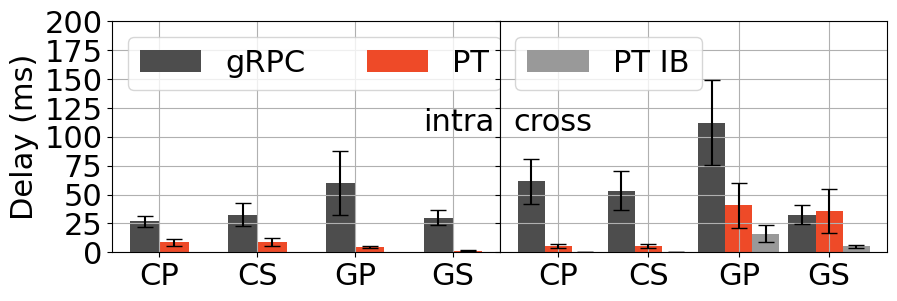

Recreate this plot in Python. (Note: this script raises an exception after producing the figure.)
# light vs heavy
# 0: GCPP - grpc cpu Python PCIe
# 1: GCSP - grpc cpu script PCIe
# 2: GCPE - grpc cpu Python EFA
# 3: GCSE - grpc cpu script EFA
# 4: GGPP - grpc GPU Python PCIe
# 5: 
# 2: grpc cuda
# 3: grpc cuda script
# 4: ptrpc cpu
# 5: ptrpc cpu script
# 6: ptrpc cuda
# 7: ptrpc cuda script
# 8: ptrpc cuda NVLink
# 9: ptrpc cuda NVLink
# 10: ptrpc cuda IB
# 11: ptrpc cuda script IB

# [GP] gRPC vs PT-RPC 
# [CG] CPU vs GPU
# [PS] Python vs Script
# [PENI] PCIe vs EFA vs NVLink vs IB

# light vs heavy
# single machine [PCIe vs NVLink] vs multi machine [EFA vs IB]

# 0: GCP - gRPC + CPU + Python
# 1: GCS - gRPC + CPU + Script
# 2: GGP - gRPC + GPU + Python
# 3: GGS - gRPC + GPU + Script
# 4: PCP - PT-RPC + CPU + Python
# 5: PCS - PT-RPC + CPU + Script
# 6: PGP - PT-RPC + GPU + Python
# 7: PGS - PT-RPC + GPU + Script

# Figure:
#  1k *  1k + light + single
#  1k *  1k + light + multi
# 10k * 10k + light + single
# 10k * 10k + light + multi
#  1k *  1k + heavy + single
#  1k *  1k + heavy + multi
# 10k * 10k + heavy + single
# 10k * 10k + heavy + multi

"""
files = [
    "logs/single_aws_2/single_pt_rpc_%d.log",
    "logs/learnfair/single_pt_rpc_%d.log",
    "logs/multi_aws_2/single_pt_rpc_%d.log",
    "logs/single_aws_2/single_grpc_%d.log",
    "logs/multi_aws_2/single_grpc_%d.log",
]



"""

import matplotlib.pyplot as plt
import numpy as np


colors = [
    [0.3, 0.3, 0.3],
    [239/256.0, 74/256.0, 40/256.0],
    [0.6, 0.6, 0.6],
]

WIDTH = 0.3
SHOW = False
FONT = {'fontname':'Times New Roman', 'size':22}


def plot_bar(name, ylim):
    mean = np.asarray(data[name + "_mean"]) * 1e3
    stdv = np.asarray(data[name + "_stdv"]) * 1e3
    xs = np.arange(4)
    #plt.figure(figsize=(6, 3))
    handles = []
    handles.append(plt.bar(
        xs - WIDTH / 2.0, mean[0], yerr=stdv[0], color=colors[0], width=WIDTH, capsize=6
    ))
    handles.append(plt.bar(
        xs + WIDTH / 2.0, mean[1], yerr=stdv[1], color=colors[1], width=WIDTH, capsize=6
    ))

    plt.xticks(xs, ["CP", "CS", "GP", "GS"], **FONT)
    plt.yticks(**FONT)

    plt.ylabel("Delay (ms)", **FONT)

    plt.legend(
        handles=handles,
        loc="upper left",
        labels=["gRPC", "PT"],
        prop={'family':FONT['fontname'], 'size':FONT['size']},
        ncol=2,
        #bbox_to_anchor=(-0.015, 0.3, 0.5, 0.5)
    )

    plt.ylim(ylim)
    plt.grid()

    """
    if SHOW:
        plt.show()
    else:
        plt.savefig(f"../images/{name}.pdf", bbox_inches='tight')
    """


def plot_bar3(name, ylim, ax):
    mean = np.asarray(data[name + "_mean"]) * 1e3
    stdv = np.asarray(data[name + "_stdv"]) * 1e3
    xs = np.arange(4)
    #plt.figure(figsize=(6, 3))
    handles = []
    handles.append(plt.bar(
        xs - WIDTH, mean[0], yerr=stdv[0], color=colors[0], width=WIDTH, capsize=6
    ))
    handles.append(plt.bar(
        xs, mean[1], yerr=stdv[1], color=colors[1], width=WIDTH, capsize=6
    ))
    handles.append(plt.bar(
        xs + WIDTH, mean[2], yerr=stdv[2], color=colors[2], width=WIDTH, capsize=6
    ))

    plt.xticks(xs, ["CP", "CS", "GP", "GS"], **FONT)
    #plt.yticks(**FONT)

    #plt.ylabel("Delay (ms)", **FONT)

    plt.legend(
        handles=[handles[2]],
        loc="upper left",
        labels=["PT IB"],
        prop={'family':FONT['fontname'], 'size':FONT['size']},
    )

    #plt.ylim(ylim)
    plt.setp(ax.get_yticklabels(), visible=False)
    plt.grid()

    """
    if SHOW:
        plt.show()
    else:
        plt.savefig(f"../images/{name}.pdf", bbox_inches='tight')
    """


data = {}

data["small_light_single_mean"] = [
    [
        0.026708102226257323,   # GCP
        0.03247213363647461,    # GCS
        0.0599402910232544,     # GGP
        0.030090252685546874,   # GGS
    ], # grpc
    [
        0.00871570110321045,    # PCP
        0.008874011039733887,   # PCS
        0.004539344000816345,
        0.0014466304063796998,
    ], # pt rpc
]

data["small_light_single_stdv"] = [
    [
        0.004715544243583349,
        0.010037730927172632,
        0.02789967304355296,
        0.006728921952568284,
    ], #grpc
    [
        0.003113925632485608,
        0.003417710351898507,
        0.001146082866262916,
        0.00019359466164992894
    ], # pt rpc
]

data["small_light_multi_mean"] = [
    [
        0.06157054901123047,
        0.05341341495513916,
        0.11209506454467774,
        0.03241867504119873
    ],  #gRPC
    [
        0.005541062355041504,
        0.005627202987670899,
        0.04050200967788696,
        0.03573512620925904,
    ],  # PT RPC EFA
    [
        0,  # 0.03316252231597901,
        0,  # 0.03235681056976318,
        0.016081782436370852,
        0.005295679926872253,
    ],  # PT RPC IB
]

data["small_light_multi_stdv"] = [
    [
        0.019342111628262035,
        0.016638521784208063,
        0.036828845998343275,
        0.008091798959968794,
    ],
    [
        0.0016513753253001736,
        0.0018334709060509695,
        0.0190571934776313,
        0.01899493488811709,
    ],
    [
        0,  # 0.011050395280665903,
        0,  # 0.013056317959832133,
        0.00752183610847404,
        0.0013382178476675506,
    ]
]


name = "small_light"
plt.figure(figsize=(10, 3))
ax1 = plt.subplot(121)
plot_bar(f"{name}_single", [0, 200])
plt.text(2.7, 105, "intra", **FONT)

ax2 = plt.subplot(122, sharey=ax1)
plot_bar3(f"{name}_multi", [0, 200], ax2)
plt.text(-0.5, 105, "cross", **FONT)

plt.subplots_adjust(wspace=0)

if SHOW:
    plt.show()
else:
    plt.savefig(f"../images/{name}.pdf", bbox_inches='tight')




########

data["small_heavy_single_mean"] = [
    [
        0.20356476306915283,    # GCP
        0.1753929615020752,     # GCS
        0.1090344779968262,     # GGP
        0.03455644454956055,    # GGS
    ],  # gRPC
    [
        0.08173201084136963,
        0.08039040565490722,
        0.01840829429626465,
        0.019564937973022462,
    ], # PT RPC
]

data["small_heavy_single_stdv"] = [
    [
        0.030740158246616446,
        0.026400505243055778,
        0.012998388008905444,
        0.0077261431947167475,
    ],
    [
        0.008086306850952114,
        0.008788756231678428,
        0.0030035480556141986,
        0.0015929879224909264,
    ],
]

data["small_heavy_multi_mean"] = [
    [
        0.15635180473327637,
        0.10107812881469727,
        0.11622803573608398,
        0.04124575309753418,
    ],
    [
        0.08081684112548829,
        0.07558789253234863,
        0.04198958997726441,
        0.0370933913230896,
    ],
    [
        0, # 0.10263054370880127,
        0, # 0.10391204357147217,
        0.023845241641998288,
        0.017658985614776614,
    ], # PT IB
]

data["small_heavy_multi_stdv"] = [
    [
        0.011790788841651524,
        0.022212092601855485,
        0.01622634971258239,
        0.008715935601335283,
    ],
    [
        0.012027888882285216,
        0.007028608622937932,
        0.01915620890073913,
        0.01899507439187126,
    ],
    [
        0, # 0.010964331419899845,
        0, # 0.01258920269134317,
        0.004454980744851911,
        0.0034703982699525286,
    ], # PT IB
]

name = "small_heavy"
plt.figure(figsize=(10, 3))
ax1 = plt.subplot(121)
plot_bar(f"{name}_single", [0, 350])
plt.text(2.7, 105 * 3.5 / 2, "intra", **FONT)

ax2 = plt.subplot(122, sharey=ax1)
plot_bar3(f"{name}_multi", [0, 350], ax2)
plt.text(-0.5, 105 * 3.5 / 2, "cross", **FONT)

plt.subplots_adjust(wspace=0)

if SHOW:
    plt.show()
else:
    plt.savefig(f"../images/{name}.pdf", bbox_inches='tight')






#######


def large_plot_bar(name, ylim):
    mean = np.asarray(data[name + "_mean"])
    stdv = np.asarray(data[name + "_stdv"])
    xs = np.arange(4)
    #plt.figure(figsize=(6, 3))
    handles = []
    handles.append(plt.bar(
        xs - WIDTH / 2.0, mean[0], yerr=stdv[0], color=colors[0], width=WIDTH, capsize=6
    ))
    handles.append(plt.bar(
        xs + WIDTH / 2.0, mean[1], yerr=stdv[1], color=colors[1], width=WIDTH, capsize=6
    ))

    plt.xticks(xs, ["CP", "CS", "GP", "GS"], **FONT)
    plt.yticks(**FONT)

    plt.ylabel("Delay (Second)", **FONT)

    plt.legend(
        handles=handles,
        loc="upper left",
        labels=["gRPC", "PT"],
        prop={'family':FONT['fontname'], 'size':FONT['size']},
        ncol=2,
        #bbox_to_anchor=(-0.015, 0.3, 0.5, 0.5)
    )

    plt.ylim(ylim)
    plt.grid()

    """
    if SHOW:
        plt.show()
    else:
        plt.savefig(f"../images/{name}.pdf", bbox_inches='tight')
    """


def large_plot_bar3(name, ylim, ax):
    mean = np.asarray(data[name + "_mean"])
    stdv = np.asarray(data[name + "_stdv"])
    xs = np.arange(4)
    #plt.figure(figsize=(6, 3))
    handles = []
    handles.append(plt.bar(
        xs - WIDTH, mean[0], yerr=stdv[0], color=colors[0], width=WIDTH, capsize=6
    ))
    handles.append(plt.bar(
        xs, mean[1], yerr=stdv[1], color=colors[1], width=WIDTH, capsize=6
    ))
    handles.append(plt.bar(
        xs + WIDTH, mean[2], yerr=stdv[2], color=colors[2], width=WIDTH, capsize=6
    ))

    plt.xticks(xs, ["CP", "CS", "GP", "GS"], **FONT)
    #plt.yticks(**FONT)

    #plt.ylabel("Delay (ms)", **FONT)

    plt.legend(
        handles=[handles[2]],
        loc="upper left",
        labels=["PT IB"],
        prop={'family':FONT['fontname'], 'size':FONT['size']},
    )

    #plt.ylim(ylim)
    plt.setp(ax.get_yticklabels(), visible=False)
    plt.grid()

    """
    if SHOW:
        plt.show()
    else:
        plt.savefig(f"../images/{name}.pdf", bbox_inches='tight')
    """



data["large_light_single_mean"] = [
    [
        22.20263538360596,  #GCP
        24.788425254821778, #GCS
        23.351867480468748, #GGP
        11.011896142578125, #GGS
    ],
    [
        1.2488246440887452,
        1.3589040994644166,
        0.1270621353149414,
        0.10892848949432372,
    ],
]

data["large_light_single_stdv"] = [
    [
        5.771916091747043,
        5.364484586934269,
        6.918799080128208,
        1.9855945166246234
    ],
    [
        0.5846850829686981,
        0.6423697106855647,
        0.05806563249041085,
        0.054903939847492186,
    ],
]

data["large_light_multi_mean"] = [
    [
        25.670038175582885,
        26.178440260887147,
        26.272700683593747,
        13.444128710937502
    ],
    [
        0.4566845417022705,
        0.45766301155090333,
        4.171952026367188,
        3.683140618896484,
    ],
    [
        0, #2.3643112659454344,
        0, #2.3529667139053343,
        0.3194052200317382,
        0.24071654739379883,
    ],  # IB
]

data["large_light_multi_stdv"] = [
    [
        7.146803514600233,
        6.839167249104777,
        7.496780532630554,
        2.777911749383032,
    ],
    [
        0.2184543757717796,
        0.2227305837441535,
        1.941776007191919,
        1.9379969055436004,
    ],
    [
        0, #1.0914719969608395,
        0, #1.0934558992804269,
        0.14819209802419867,
        0.1078176178281113,
    ],
]

name = "large_light"
plt.figure(figsize=(10, 3))
ax1 = plt.subplot(121)
ax1.set_yscale('log')
large_plot_bar(f"{name}_single", [0.05, 10000])
plt.text(2.7, 80, "intra", **FONT)

ax2 = plt.subplot(122, sharey=ax1)
ax2.set_yscale('log')
large_plot_bar3(f"{name}_multi", [0.05, 10000], ax2)
plt.text(-0.5, 80, "cross", **FONT)

plt.subplots_adjust(wspace=0)

if SHOW:
    plt.show()
else:
    plt.savefig(f"../images/{name}.pdf", bbox_inches='tight')
